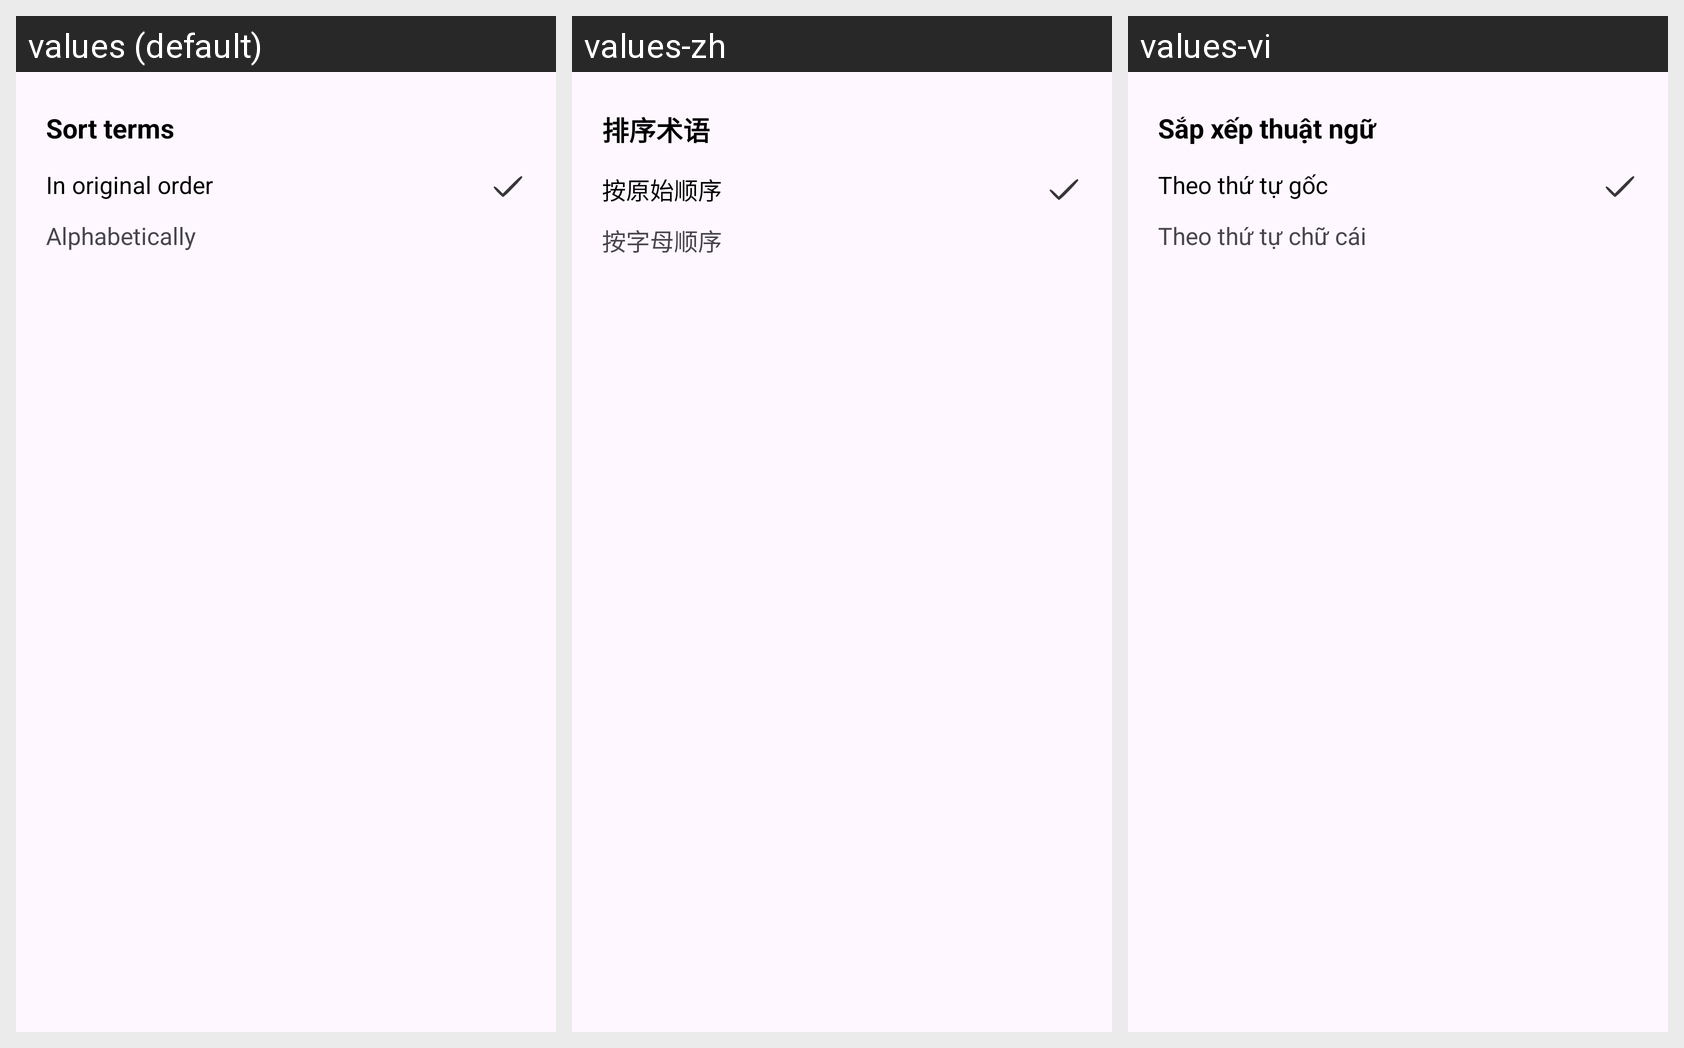

The same Android screen rendered under several of its app's locales, left to right. List the strings drawn on it with the default value and each locale's translation.
Android screen res/layout/fragment_sort_term.xml rendered under 3 locales, left to right: values (default), values-zh, values-vi. Device: Nexus 5 (rendered at 1080×1920; each locale shown at half size, 540×960, under a caption strip naming it); theme Theme.AppQuizlet.
Strings drawn on this screen, with the default value and each locale's value (text and hints the layout hard-codes, and strings that could not be matched under every locale, appear in the picture but are not listed):

sort_term
  values: Sort terms
  values-zh: 排序术语
  values-vi: Sắp xếp thuật ngữ

in_original_order
  values: In original order
  values-zh: 按原始顺序
  values-vi: Theo thứ tự gốc

alphabetically
  values: Alphabetically
  values-zh: 按字母顺序
  values-vi: Theo thứ tự chữ cái
